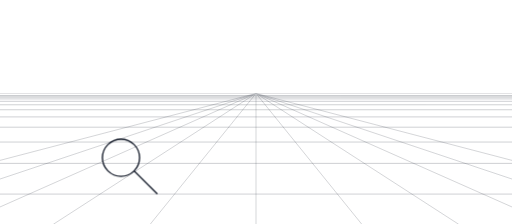
t = 0.00 s
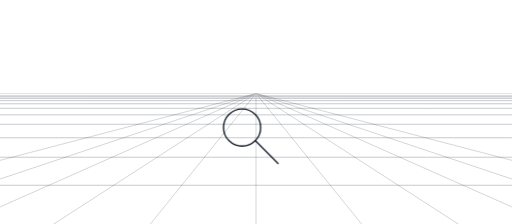
t = 1.03 s
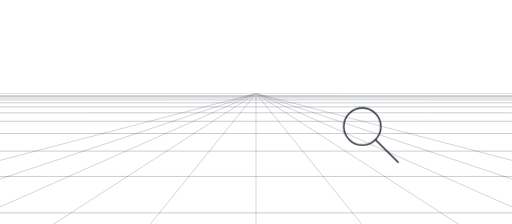
t = 2.07 s
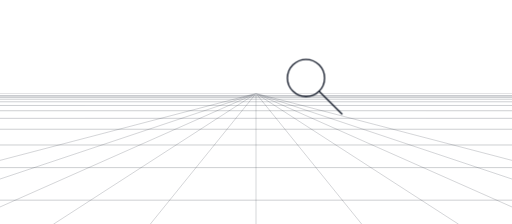
t = 3.10 s
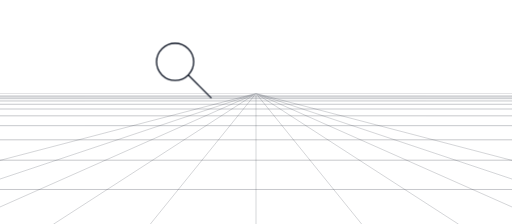
t = 4.13 s
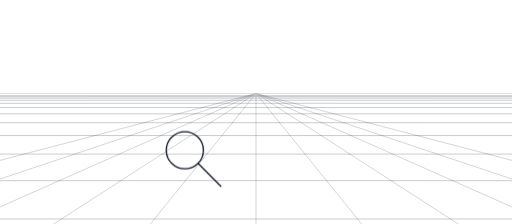
t = 5.17 s

The animated SVG that drew these frames (rendered in a browser with its animation timeline set to each time). Animation: 2 SMIL elements (animateMotion=1,animateTransform=1), 1 CSS @keyframes rule; one cycle of 6.20 s, repeats indefinitely.

<svg xmlns="http://www.w3.org/2000/svg" viewBox="0 0 1600 700" width="1600" height="700" role="img" aria-labelledby="title desc">
  <title id="title">Ground plane graph loading animation</title>
  <desc id="desc">Transparent ultra-wide SVG loading animation with a clean one point perspective ground grid and a searching magnifying glass.</desc>
  <style>
    :root {
      color: #111827;
    }

    svg {
      background: transparent;
    }

    .line,
    .lens {
      fill: none;
      stroke: currentColor;
      stroke-width: 1pt;
      stroke-linecap: square;
      stroke-linejoin: miter;
      vector-effect: non-scaling-stroke;
    }

    .ray {
      opacity: 0.42;
    }

    .horizon {
      opacity: 0.24;
    }

    .travel-band {
      opacity: 0.52;
    }

    .magnifier {
      animation: lensBob 1.1s ease-in-out infinite alternate;
    }

    @keyframes lensBob {
      from {
        transform: translateY(-5px);
      }
      to {
        transform: translateY(5px);
      }
    }

    @media (prefers-reduced-motion: reduce) {
      .travel-band,
      .magnifier {
        animation: none;
        opacity: 0.54;
      }

      animate,
      animateMotion,
      animateTransform {
        display: none;
      }
    }
  </style>

  <defs>
    <path id="search-path" d="M 0 0 C 142 -148 322 -154 412 -84 S 634 34 784 -128 C 892 -244 760 -315 617 -269 C 462 -219 388 -284 272 -306 C 170 -325 45 -268 48 -160 C 51 -53 190 -8 298 -41 C 210 26 70 54 0 0" />

    <clipPath id="ground-clip">
      <rect x="0" y="292" width="1600" height="408" />
    </clipPath>

    <g id="floor-lines" class="line">
      <line x1="-860" y1="7" x2="860" y2="7" />
      <line x1="-860" y1="10.07" x2="860" y2="10.07" />
      <line x1="-860" y1="14.5" x2="860" y2="14.5" />
      <line x1="-860" y1="20.86" x2="860" y2="20.86" />
      <line x1="-860" y1="30.02" x2="860" y2="30.02" />
      <line x1="-860" y1="43.2" x2="860" y2="43.2" />
      <line x1="-860" y1="62.16" x2="860" y2="62.16" />
      <line x1="-860" y1="89.45" x2="860" y2="89.45" />
      <line x1="-860" y1="128.72" x2="860" y2="128.72" />
      <line x1="-860" y1="185.23" x2="860" y2="185.23" />
      <line x1="-860" y1="266.55" x2="860" y2="266.55" />
      <line x1="-860" y1="383.57" x2="860" y2="383.57" />
      <line x1="-860" y1="551.97" x2="860" y2="551.97" />
      <line x1="-860" y1="794.3" x2="860" y2="794.3" />
      <line x1="-860" y1="1143.02" x2="860" y2="1143.02" />
      <line x1="-860" y1="1644.83" x2="860" y2="1644.83" />
    </g>
  </defs>

  <g id="perspective-grid" clip-path="url(#ground-clip)">
    <g class="line ray">
      <line x1="800" y1="292" x2="-760" y2="700" />
      <line x1="800" y1="292" x2="-420" y2="700" />
      <line x1="800" y1="292" x2="-120" y2="700" />
      <line x1="800" y1="292" x2="168" y2="700" />
      <line x1="800" y1="292" x2="470" y2="700" />
      <line x1="800" y1="292" x2="800" y2="700" />
      <line x1="800" y1="292" x2="1130" y2="700" />
      <line x1="800" y1="292" x2="1432" y2="700" />
      <line x1="800" y1="292" x2="1720" y2="700" />
      <line x1="800" y1="292" x2="2020" y2="700" />
      <line x1="800" y1="292" x2="2360" y2="700" />
    </g>

    <line class="line horizon" x1="0" y1="292" x2="1600" y2="292" />

    <g transform="translate(800 292)">
      <g class="travel-band">
        <use href="#floor-lines" />
        <animateTransform attributeName="transform" type="scale" values="1 .82; 1 1.18" dur="1.45s" repeatCount="indefinite" />
      </g>
    </g>
  </g>

  <g class="magnifier">
    <g transform="translate(378 498)">
      <animateMotion dur="6.2s" repeatCount="indefinite" rotate="0">
        <mpath href="#search-path" />
      </animateMotion>
      <circle class="lens" cx="0" cy="0" r="58" />
      <line class="lens" x1="42" y1="42" x2="112" y2="112" />
    </g>
  </g>
</svg>
